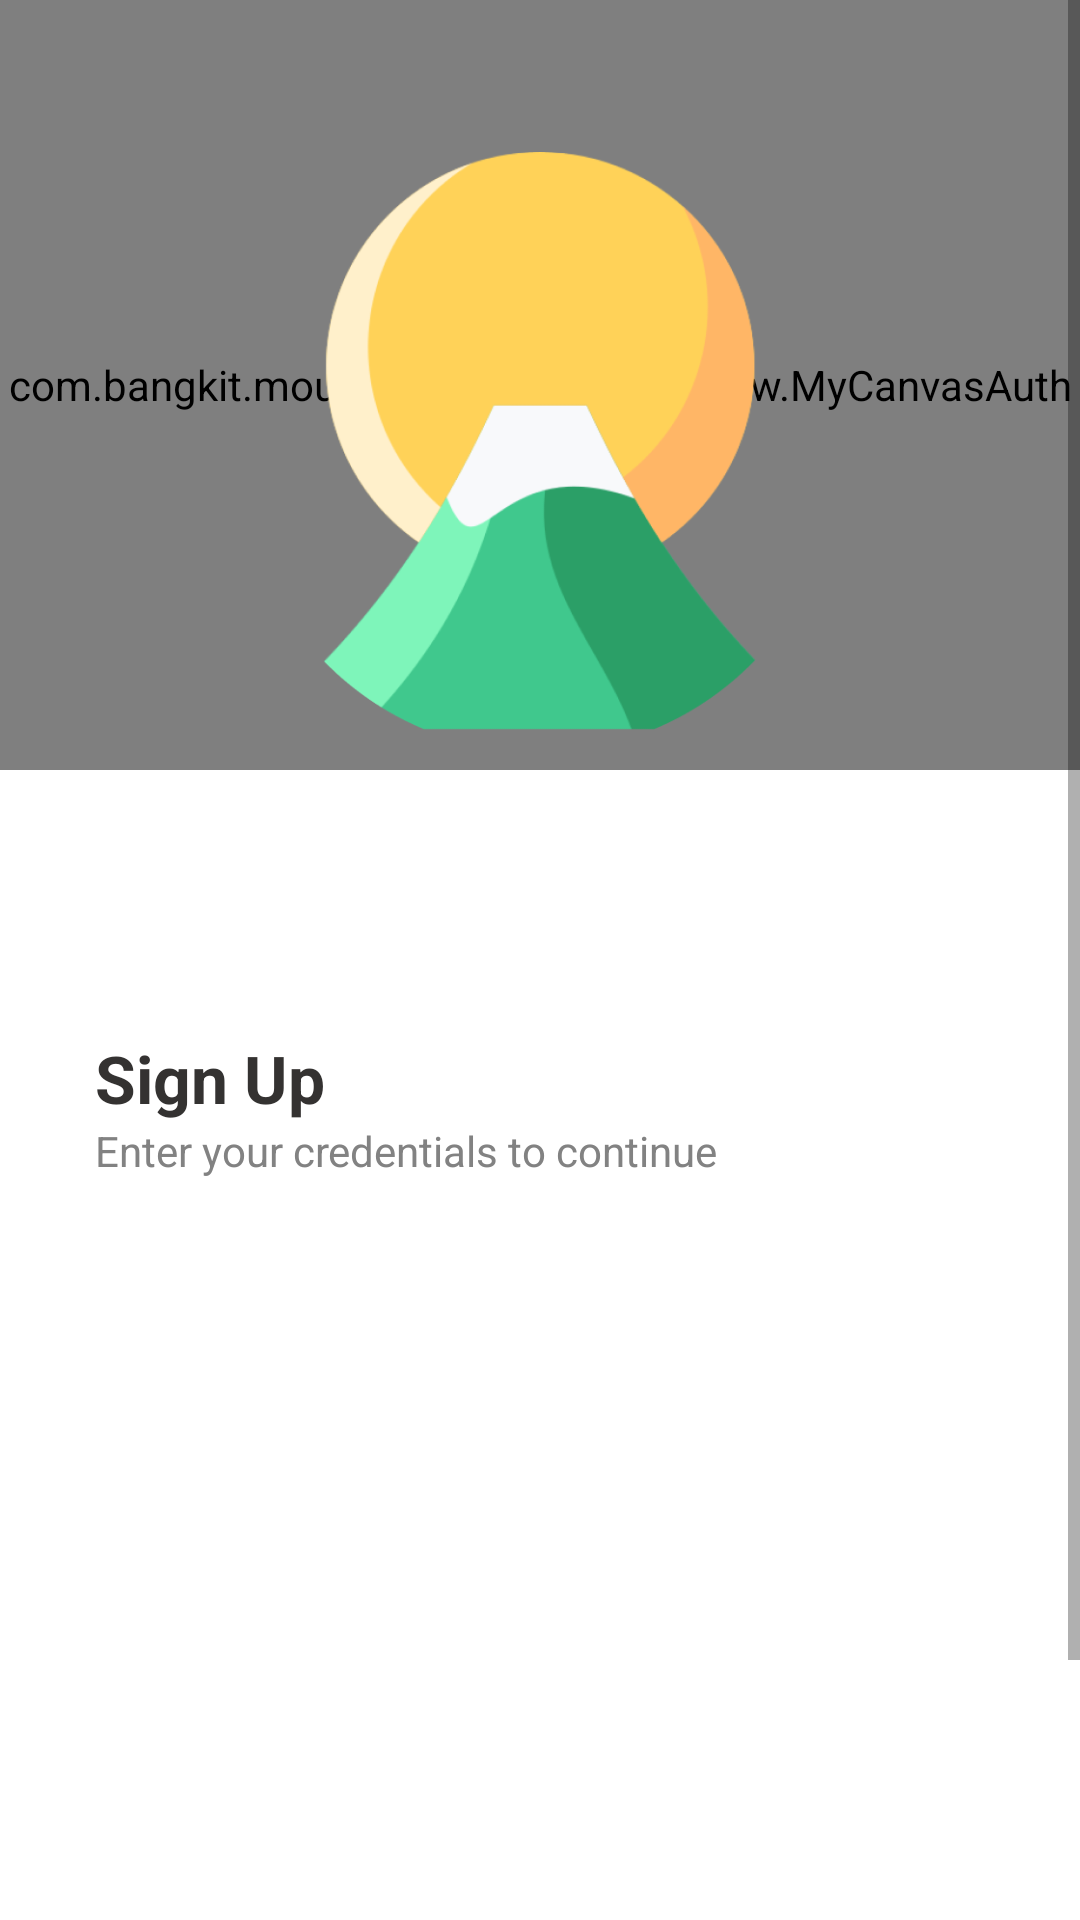

This screen was rendered from an Android layout file. Write that file and the resources it references.
<!-- AndroidManifest.xml: application theme Theme.MountainApp -->
<!-- res/layout/activity_signup.xml -->
<?xml version="1.0" encoding="utf-8"?>
<ScrollView xmlns:android="http://schemas.android.com/apk/res/android"
    xmlns:app="http://schemas.android.com/apk/res-auto"
    xmlns:tools="http://schemas.android.com/tools"
    android:layout_width="match_parent"
    android:layout_height="match_parent"
    android:fillViewport="true"
    tools:context=".ui.signup.SignupActivity">

    <androidx.constraintlayout.widget.ConstraintLayout
        android:layout_width="match_parent"
        android:layout_height="wrap_content">

        <com.bangkit.mountainapp.ui.customview.MyCanvasAuth
            android:id="@+id/bg_img_view"
            android:layout_width="0dp"
            android:layout_height="0dp"
            android:layout_marginBottom="2dp"
            app:layout_constraintBottom_toTopOf="@+id/tv_app_name"
            app:layout_constraintEnd_toEndOf="parent"
            app:layout_constraintHorizontal_bias="0.0"
            app:layout_constraintStart_toStartOf="parent"
            app:layout_constraintTop_toTopOf="parent"
            app:layout_constraintVertical_bias="0.0" />

        <ImageView
            android:id="@+id/img_mount"
            android:layout_width="200dp"
            android:layout_height="200dp"
            android:contentDescription="@string/mount_icon"
            android:src="@drawable/icon_mount"
            app:layout_constraintBottom_toBottomOf="parent"
            app:layout_constraintEnd_toEndOf="parent"
            app:layout_constraintHorizontal_bias="0.497"
            app:layout_constraintStart_toStartOf="parent"
            app:layout_constraintTop_toTopOf="parent"
            app:layout_constraintVertical_bias="0.094" />

        <TextView
            android:id="@+id/tv_app_name"
            android:layout_width="wrap_content"
            android:layout_height="wrap_content"
            android:layout_marginTop="8dp"
            android:alpha="0"
            android:text="@string/app_name"
            android:textColor="@color/van_dyke_brown"
            android:textSize="24sp"
            android:textStyle="bold"
            app:layout_constraintEnd_toEndOf="@+id/img_mount"
            app:layout_constraintHorizontal_bias="0.505"
            app:layout_constraintStart_toStartOf="@+id/img_mount"
            app:layout_constraintTop_toBottomOf="@+id/img_mount" />

        <TextView
            android:id="@+id/tv_desc_app_name"
            android:layout_width="wrap_content"
            android:layout_height="wrap_content"
            android:alpha="0"
            android:text="@string/description_app"
            android:textColor="@color/van_dyke_brown"
            android:textSize="16sp"
            app:layout_constraintEnd_toEndOf="@+id/tv_app_name"
            app:layout_constraintStart_toStartOf="@+id/tv_app_name"
            app:layout_constraintTop_toBottomOf="@+id/tv_app_name" />

        <TextView
            android:id="@+id/tv_signup"
            android:layout_width="wrap_content"
            android:layout_height="wrap_content"
            android:layout_marginTop="32dp"
            android:text="@string/signup"
            android:textColor="@color/dark_charcoal"
            android:textSize="22sp"
            android:textStyle="bold"
            app:layout_constraintEnd_toEndOf="parent"
            app:layout_constraintHorizontal_bias="0.112"
            app:layout_constraintStart_toStartOf="parent"
            app:layout_constraintTop_toBottomOf="@+id/tv_desc_app_name" />

        <TextView
            android:id="@+id/tv_fill_credentials"
            android:layout_width="wrap_content"
            android:layout_height="wrap_content"
            android:text="@string/fill_credentials"
            android:textColor="@color/old_silver"
            android:textSize="14sp"
            android:textStyle="normal"
            app:layout_constraintStart_toStartOf="@+id/tv_signup"
            app:layout_constraintTop_toBottomOf="@+id/tv_signup" />

        <com.bangkit.mountainapp.ui.customview.UsernameEditText
            android:id="@+id/usernameEditText"
            android:layout_width="match_parent"
            android:layout_height="55dp"
            android:layout_marginStart="30dp"
            android:layout_marginTop="24dp"
            android:layout_marginEnd="30dp"
            android:alpha="0"
            android:background="@drawable/edit_text_background"
            android:drawableStart="@drawable/ic_baseline_person_24"
            android:drawablePadding="12dp"
            android:inputType="textPersonName"
            android:lines="1"
            android:paddingStart="12dp"
            android:paddingEnd="12dp"
            app:layout_constraintEnd_toEndOf="parent"
            app:layout_constraintHorizontal_bias="0.0"
            app:layout_constraintStart_toStartOf="parent"
            app:layout_constraintTop_toBottomOf="@+id/tv_fill_credentials" />

        <com.bangkit.mountainapp.ui.customview.EmailEditText
            android:id="@+id/emailEditText"
            android:layout_width="match_parent"
            android:layout_height="55dp"
            android:layout_marginStart="30dp"
            android:layout_marginTop="20dp"
            android:layout_marginEnd="30dp"
            android:alpha="0"
            android:background="@drawable/edit_text_background"
            android:drawableStart="@drawable/ic_baseline_email_24"
            android:drawablePadding="12dp"
            android:inputType="textEmailAddress"
            android:lines="1"
            android:paddingStart="12dp"
            android:paddingEnd="12dp"
            app:layout_constraintEnd_toEndOf="parent"
            app:layout_constraintHorizontal_bias="0.0"
            app:layout_constraintStart_toStartOf="parent"
            app:layout_constraintTop_toBottomOf="@+id/usernameEditText" />

        <com.bangkit.mountainapp.ui.customview.PasswordEditText
            android:id="@+id/passwordEditText"
            android:layout_width="match_parent"
            android:layout_height="55dp"
            android:layout_marginStart="30dp"
            android:layout_marginTop="20dp"
            android:layout_marginEnd="30dp"
            android:alpha="0"
            android:background="@drawable/edit_text_background"
            android:drawableStart="@drawable/ic_baseline_lock_24"
            android:drawablePadding="12dp"
            android:inputType="textPassword"
            android:lines="1"
            android:paddingStart="12dp"
            android:paddingEnd="12dp"
            app:layout_constraintEnd_toEndOf="parent"
            app:layout_constraintHorizontal_bias="0.0"
            app:layout_constraintStart_toStartOf="parent"
            app:layout_constraintTop_toBottomOf="@+id/emailEditText" />

        <TextView
            android:id="@+id/tv_show_hide_pass"
            android:layout_width="wrap_content"
            android:layout_height="wrap_content"
            android:alpha="0"
            android:clickable="true"
            android:focusable="true"
            android:text="@string/show"
            android:textSize="16sp"
            app:layout_constraintBottom_toBottomOf="@+id/passwordEditText"
            app:layout_constraintEnd_toEndOf="@+id/passwordEditText"
            app:layout_constraintHorizontal_bias="0.952"
            app:layout_constraintStart_toStartOf="@+id/passwordEditText"
            app:layout_constraintTop_toTopOf="@+id/passwordEditText"
            app:layout_constraintVertical_bias="0.472" />

        <com.bangkit.mountainapp.ui.customview.AuthButton
            android:id="@+id/btn_signup"
            android:layout_width="0dp"
            android:layout_height="wrap_content"
            android:layout_marginTop="24dp"
            android:alpha="0"
            app:layout_constraintEnd_toEndOf="@+id/passwordEditText"
            app:layout_constraintHorizontal_bias="0.0"
            app:layout_constraintStart_toStartOf="@+id/passwordEditText"
            app:layout_constraintTop_toBottomOf="@+id/passwordEditText" />

        <TextView
            android:id="@+id/desc_account"
            android:layout_width="wrap_content"
            android:layout_height="wrap_content"
            android:layout_marginTop="8dp"
            android:layout_marginBottom="32dp"
            android:alpha="0"
            android:text="@string/already_have_an_account"
            app:layout_constraintBottom_toBottomOf="parent"
            app:layout_constraintEnd_toEndOf="@+id/btn_signup"
            app:layout_constraintHorizontal_bias="0.362"
            app:layout_constraintStart_toStartOf="@+id/btn_signup"
            app:layout_constraintTop_toBottomOf="@+id/btn_signup"
            app:layout_constraintVertical_bias="0.009" />

        <TextView
            android:id="@+id/login"
            android:layout_width="wrap_content"
            android:layout_height="wrap_content"
            android:layout_marginStart="4dp"
            android:alpha="0"
            android:clickable="true"
            android:focusable="true"
            android:text="@string/login"
            android:textStyle="bold"
            app:layout_constraintBottom_toBottomOf="@+id/desc_account"
            app:layout_constraintStart_toEndOf="@+id/desc_account"
            app:layout_constraintTop_toTopOf="@+id/desc_account" />

        <ProgressBar
            android:id="@+id/progressBar"
            style="?android:attr/progressBarStyle"
            android:layout_width="wrap_content"
            android:layout_height="wrap_content"
            android:visibility="gone"
            app:layout_constraintBottom_toBottomOf="parent"
            app:layout_constraintEnd_toEndOf="parent"
            app:layout_constraintStart_toStartOf="parent"
            app:layout_constraintTop_toTopOf="parent"
            tools:visibility="visible" />
    </androidx.constraintlayout.widget.ConstraintLayout>
</ScrollView>
<!-- resources referenced by this layout -->
<resources>
  <color name="dark_charcoal">#343231</color>
  <color name="old_silver">#828282</color>
  <color name="van_dyke_brown">#613A24</color>
  <!-- drawable edit_text_background (drawable) -->
  <?xml version="1.0" encoding="utf-8"?>
  <selector xmlns:android="http://schemas.android.com/apk/res/android"
      android:shape="rectangle">
      <item android:state_enabled="true" android:state_focused="true">
          <shape android:shape="rectangle">
              <corners android:radius="11dp"/>
              <solid android:color="@color/white"/>
              <stroke android:color="@color/light_coral" android:width="1dp"/>
          </shape>
      </item>
  
      <item android:state_enabled="true">
          <shape android:shape="rectangle">
              <corners android:radius="11dp"/>
              <solid android:color="@color/white"/>
              <stroke android:color="@color/old_silver" android:width="1dp"/>
          </shape>
      </item>
  </selector>
  <!-- drawable icon_mount: png bitmap (drawable-v24, 36576 bytes) -->
  <string name="already_have_an_account">Already have an account?</string>
  <string name="app_name">Mountain App</string>
  <string name="description_app">your one stop mountain content app</string>
  <string name="fill_credentials">Enter your credentials to continue</string>
  <string name="login">Login</string>
  <string name="mount_icon">Mount Icon</string>
  <string name="show">show</string>
  <string name="signup">Sign Up</string>
  <style name="Theme.MountainApp" parent="Theme.MaterialComponents.DayNight.DarkActionBar">
          
          <item name="colorPrimary">@color/braindeis_blue</item>
          <item name="colorPrimaryVariant">@color/aero</item>
          <item name="colorOnPrimary">@color/white</item>
          
          <item name="colorSecondary">@color/indian_red</item>
          <item name="colorSecondaryVariant">@color/bittersweet_shimmer</item>
          <item name="colorOnSecondary">@color/black</item>
          
          <item name="android:statusBarColor" tools:targetApi="l">?attr/colorPrimaryVariant</item>
          
      </style>
  <color name="white">#FFFFFFFF</color>
  <color name="light_coral">#E78884</color>
  <color name="aero">#7EB9E5</color>
  <color name="indian_red">#D1585A</color>
  <color name="bittersweet_shimmer">#C54F55</color>
  <color name="black">#FF000000</color>
</resources>
